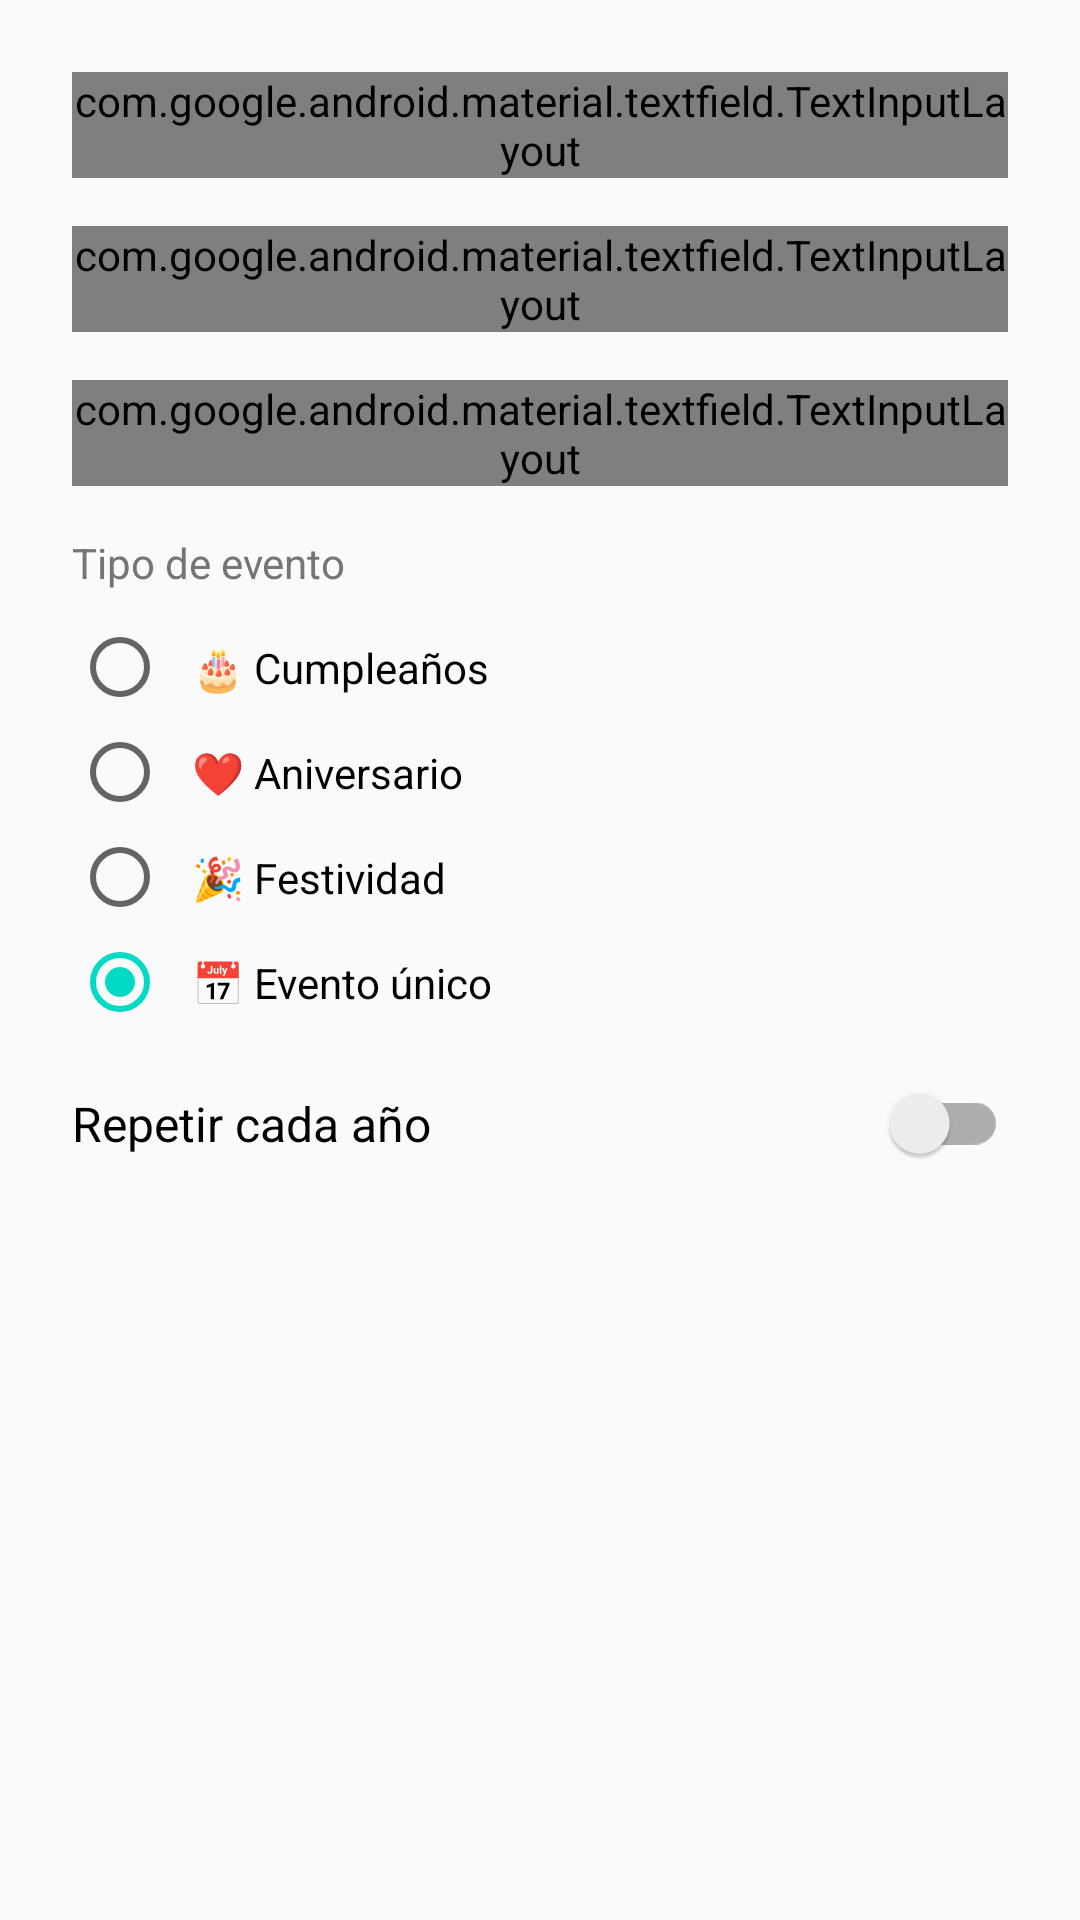

Here is an Android app screen rendered from its layout file. Give the layout XML and the strings, colors and styles it references.
<!-- AndroidManifest.xml: application theme Theme.RAPP -->
<!-- res/layout/dialog_add_event.xml -->
<?xml version="1.0" encoding="utf-8"?>
<ScrollView
    xmlns:android="http://schemas.android.com/apk/res/android"
    xmlns:app="http://schemas.android.com/apk/res-auto"
    android:layout_width="match_parent"
    android:layout_height="wrap_content">

    <LinearLayout
        android:layout_width="match_parent"
        android:layout_height="wrap_content"
        android:orientation="vertical"
        android:padding="24dp">

        
        <com.google.android.material.textfield.TextInputLayout
            android:layout_width="match_parent"
            android:layout_height="wrap_content"
            android:hint="Título del evento"
            style="@style/Widget.MaterialComponents.TextInputLayout.OutlinedBox">

            <com.google.android.material.textfield.TextInputEditText
                android:id="@+id/etEventTitle"
                android:layout_width="match_parent"
                android:layout_height="wrap_content"
                android:inputType="textCapSentences"
                android:maxLines="1"/>

        </com.google.android.material.textfield.TextInputLayout>

        
        <com.google.android.material.textfield.TextInputLayout
            android:layout_width="match_parent"
            android:layout_height="wrap_content"
            android:layout_marginTop="16dp"
            android:hint="Descripción (opcional)"
            style="@style/Widget.MaterialComponents.TextInputLayout.OutlinedBox">

            <com.google.android.material.textfield.TextInputEditText
                android:id="@+id/etEventDescription"
                android:layout_width="match_parent"
                android:layout_height="wrap_content"
                android:inputType="textCapSentences|textMultiLine"
                android:maxLines="3"/>

        </com.google.android.material.textfield.TextInputLayout>

        
        <com.google.android.material.textfield.TextInputLayout
            android:layout_width="match_parent"
            android:layout_height="wrap_content"
            android:layout_marginTop="16dp"
            android:hint="Fecha"
            style="@style/Widget.MaterialComponents.TextInputLayout.OutlinedBox"
            app:endIconMode="custom"
            app:endIconDrawable="@drawable/ic_calendar_outline">

            <com.google.android.material.textfield.TextInputEditText
                android:id="@+id/etEventDate"
                android:layout_width="match_parent"
                android:layout_height="wrap_content"
                android:focusable="false"
                android:clickable="true"/>

        </com.google.android.material.textfield.TextInputLayout>

        
        <TextView
            android:layout_width="wrap_content"
            android:layout_height="wrap_content"
            android:layout_marginTop="16dp"
            android:text="Tipo de evento"
            android:textSize="14sp"
            android:textColor="@color/text_secondary"/>

        <RadioGroup
            android:id="@+id/rgEventType"
            android:layout_width="match_parent"
            android:layout_height="wrap_content"
            android:layout_marginTop="8dp"
            android:orientation="vertical">

            <RadioButton
                android:id="@+id/rbBirthday"
                android:layout_width="match_parent"
                android:layout_height="wrap_content"
                android:text="🎂 Cumpleaños"
                android:padding="8dp"/>

            <RadioButton
                android:id="@+id/rbAnniversary"
                android:layout_width="match_parent"
                android:layout_height="wrap_content"
                android:text="❤️ Aniversario"
                android:padding="8dp"/>

            <RadioButton
                android:id="@+id/rbHoliday"
                android:layout_width="match_parent"
                android:layout_height="wrap_content"
                android:text="🎉 Festividad"
                android:padding="8dp"/>

            <RadioButton
                android:id="@+id/rbOneTime"
                android:layout_width="match_parent"
                android:layout_height="wrap_content"
                android:text="📅 Evento único"
                android:checked="true"
                android:padding="8dp"/>

        </RadioGroup>

        
        <com.google.android.material.switchmaterial.SwitchMaterial
            android:id="@+id/switchRepeatYearly"
            android:layout_width="match_parent"
            android:layout_height="wrap_content"
            android:layout_marginTop="16dp"
            android:text="Repetir cada año"
            android:textSize="16sp"/>

    </LinearLayout>

</ScrollView>
<!-- resources referenced by this layout -->
<resources>
  <color name="text_secondary">#757575</color>
  <!-- drawable ic_calendar_outline (drawable) -->
  <vector xmlns:android="http://schemas.android.com/apk/res/android"
      android:width="24dp"
      android:height="24dp"
      android:viewportWidth="24"
      android:viewportHeight="24">
      <path
          android:fillColor="#000000"
          android:pathData="M19,4h-1V2h-2v2H8V2H6v2H5C3.89,4 3.01,4.9 3.01,6L3,20c0,1.1 0.89,2 2,2h14c1.1,0 2,-0.9 2,-2V6c0,-1.1 -0.9,-2 -2,-2zM19,20H5V9h14v11zM9,11H7v2h2v-2zM13,11h-2v2h2v-2zM17,11h-2v2h2v-2zM9,15H7v2h2v-2zM13,15h-2v2h2v-2zM17,15h-2v2h2v-2z"/>
  </vector>
  <style name="Theme.RAPP" parent="Theme.AppCompat.Light.NoActionBar">
          
          <item name="colorPrimary">@color/purple_500</item>
          <item name="colorPrimaryDark">@color/purple_700</item>
          <item name="colorAccent">@color/teal_200</item>
      </style>
  <!-- not gathered from this repository: default colours our renderer supplied (Android Studio template values) -->
  <color name="purple_500">#FF6200EE</color>
  <color name="purple_700">#FF3700B3</color>
  <color name="teal_200">#FF03DAC5</color>
</resources>
